Run: headless pygame with SDL's dummy video driver; simulated clock (each Clock.tick advances the game by its frame time, no real sleeping); random seed 0; keys injected as events and as key.get_pressed() state; no mouse input.
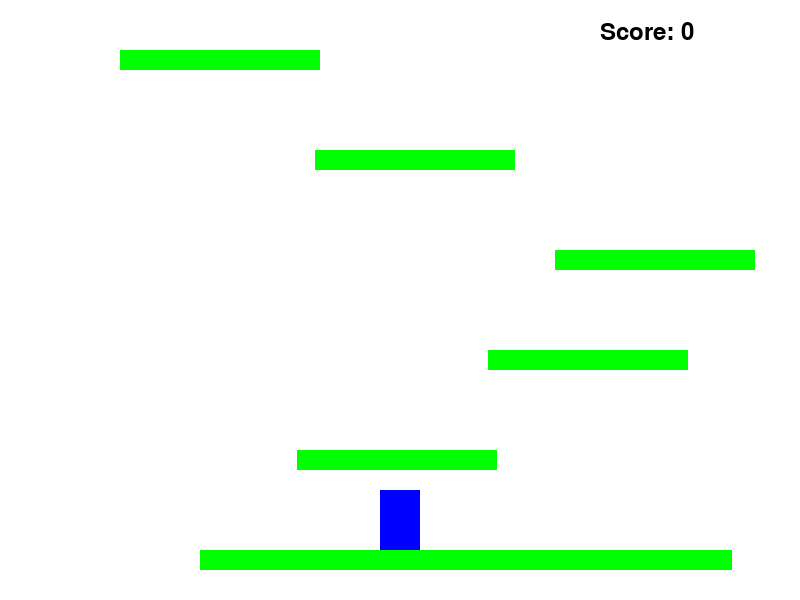
Frame 1 of 4 · flips 1–60 · no input
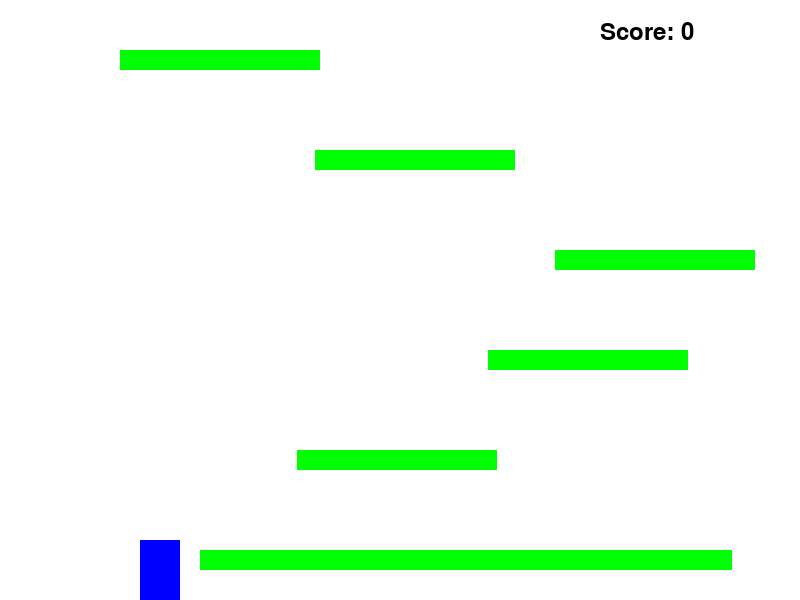
Frame 2 of 4 · flips 61–180 · tapped SPACE, RETURN · held RIGHT (→), D
Frame 3 of 4 · flips 181–300 · held DOWN (↓), S · screen unchanged from frame 2, image omitted
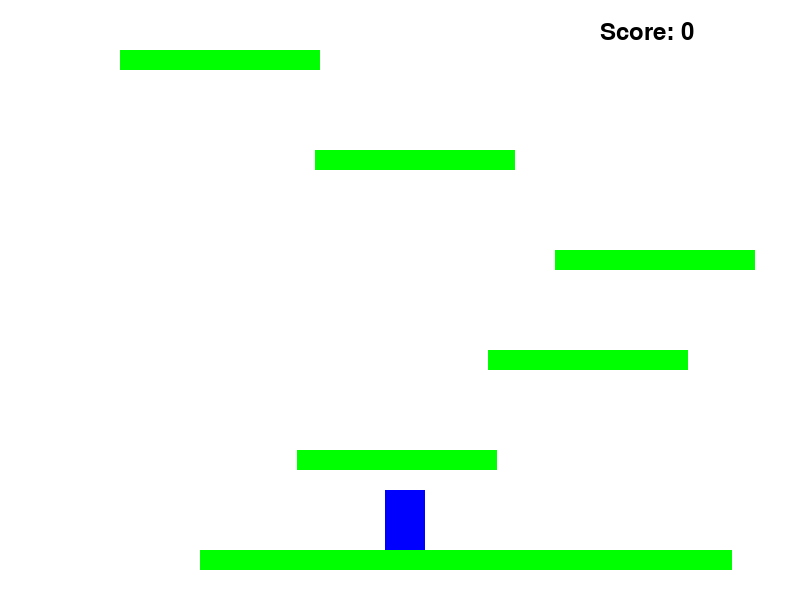
Frame 4 of 4 · flips 301–420 · held LEFT (←), A, UP (↑), W

The pygame program that drew these frames:

import pygame
import random
from pygame.locals import *

# Initialize Pygame
pygame.init()

# Game Constants
WIDTH, HEIGHT = 800, 600
FPS = 60

# Colors
WHITE = (255, 255, 255)
BLUE = (0, 0, 255)
GREEN = (0, 255, 0)
GRAVITY = 0.5
SCROLL_THRESH = 200

# Create Game Window
screen = pygame.display.set_mode((WIDTH, HEIGHT))
pygame.display.set_caption("Platformer Game")

# Player Class
class Player(pygame.sprite.Sprite):
    def __init__(self):
        super().__init__()
        self.image = pygame.Surface((40, 60))  # Player size
        self.image.fill(BLUE)  # Blue color
        self.rect = self.image.get_rect()
        self.rect.center = (WIDTH // 2, HEIGHT - 100)  # Start position

        # Movement attributes
        self.vel_x = 0
        self.vel_y = 0
        self.on_ground = False
        self.score = 0

    def update(self):
        # Apply gravity
        self.vel_y += GRAVITY
        
        # Move the player
        self.rect.x += self.vel_x
        self.rect.y += self.vel_y        

        self.on_ground = False
        for platform in platforms:
            if self.rect.colliderect(platform.rect) and self.vel_y > 0:
                self.rect.bottom = platform.rect.top
                self.vel_y = 0
                self.on_ground = True

        if self.rect.top <= SCROLL_THRESH:
            for platform in platforms:
                platform.rect.y += abs(self.vel_y)
            self.rect.y += abs(self.vel_y)
            self.score += 0.1

        # Prevent player from falling below screen
        if self.rect.bottom > HEIGHT:
            self.rect.bottom = HEIGHT
            self.vel_y = 0
            self.on_ground = True

    def move(self, direction):
        if direction == "left":
            self.vel_x = -5
        elif direction == "right":
            self.vel_x = 5
        
        if self.rect.right < 0:
            self.rect.left = WIDTH
        elif self.rect.left >= WIDTH:
            self.rect.right = 0
    

    def stop(self):
        self.vel_x = 0

    def jump(self):
        if self.on_ground:
            self.vel_y = -12
            self.on_ground = False
            
class Platform(pygame.sprite.Sprite):
    def __init__(self, x, y, width, height):
        super().__init__()
        self.image = pygame.Surface((width, height))
        self.image.fill(GREEN)
        self.rect = self.image.get_rect()
        self.rect.topleft = (x, y)

def generate_platforms():
    platforms = [Platform(200, HEIGHT -50, 400, 20)]
    for i in range(6):
        x = random.randint(100, WIDTH - 200)
        y = HEIGHT - (i * 100) - 50
        platforms.append(Platform(x, y, 200, 20))
    return platforms

class Text:

    def __init__(self, text, pos, **option):
        self.text = str(text)
        self.pos = pos 

        self.fontname = None
        self.fontsize = 36
        self.fontcolor = Color('black')
        self.set_font()
        self.render()

    def set_font(self):
            self.font = pygame.font.Font(self.fontname, self.fontsize)

    def render(self):
            self.img = self.font.render(self.text, True, self.fontcolor)
            self.rect = self.img.get_rect()
            self.rect.topleft = self.pos 

    def draw(self, surface):
            screen.blit(self.img, self.rect)

# Create player instance
player = Player()

platforms = generate_platforms()


# Game Loop
clock = pygame.time.Clock()
running = True

while running:
    clock.tick(FPS)
    screen.fill(WHITE)  # Clear screen

    # Event Handling
    for event in pygame.event.get():
        if event.type == pygame.QUIT:
            running = False

    # Handle Key Presses
    keys = pygame.key.get_pressed()
    if keys[pygame.K_LEFT]:
        player.move("left")
    elif keys[pygame.K_RIGHT]:
        player.move("right")
    else:
        player.stop()

    if keys[pygame.K_SPACE]:
        player.jump()

    # Update and Draw Player
    player.update()
    screen.blit(player.image, player.rect)

    platforms = [p for p in platforms if p.rect.top < HEIGHT]

    if len(platforms) < 6:
        x = random.randint(100, WIDTH - 200)
        y = platforms[-1].rect.top - 100
        platforms.append(Platform(x, y, 200, 20))
        
    
    for platform in platforms:
        screen.blit(platform.image, platform.rect)

    score_text = Text(f"Score: {player.score}", pos=(WIDTH-200, 20))
    score_text.draw(screen)
    pygame.display.update()
    

pygame.quit()
